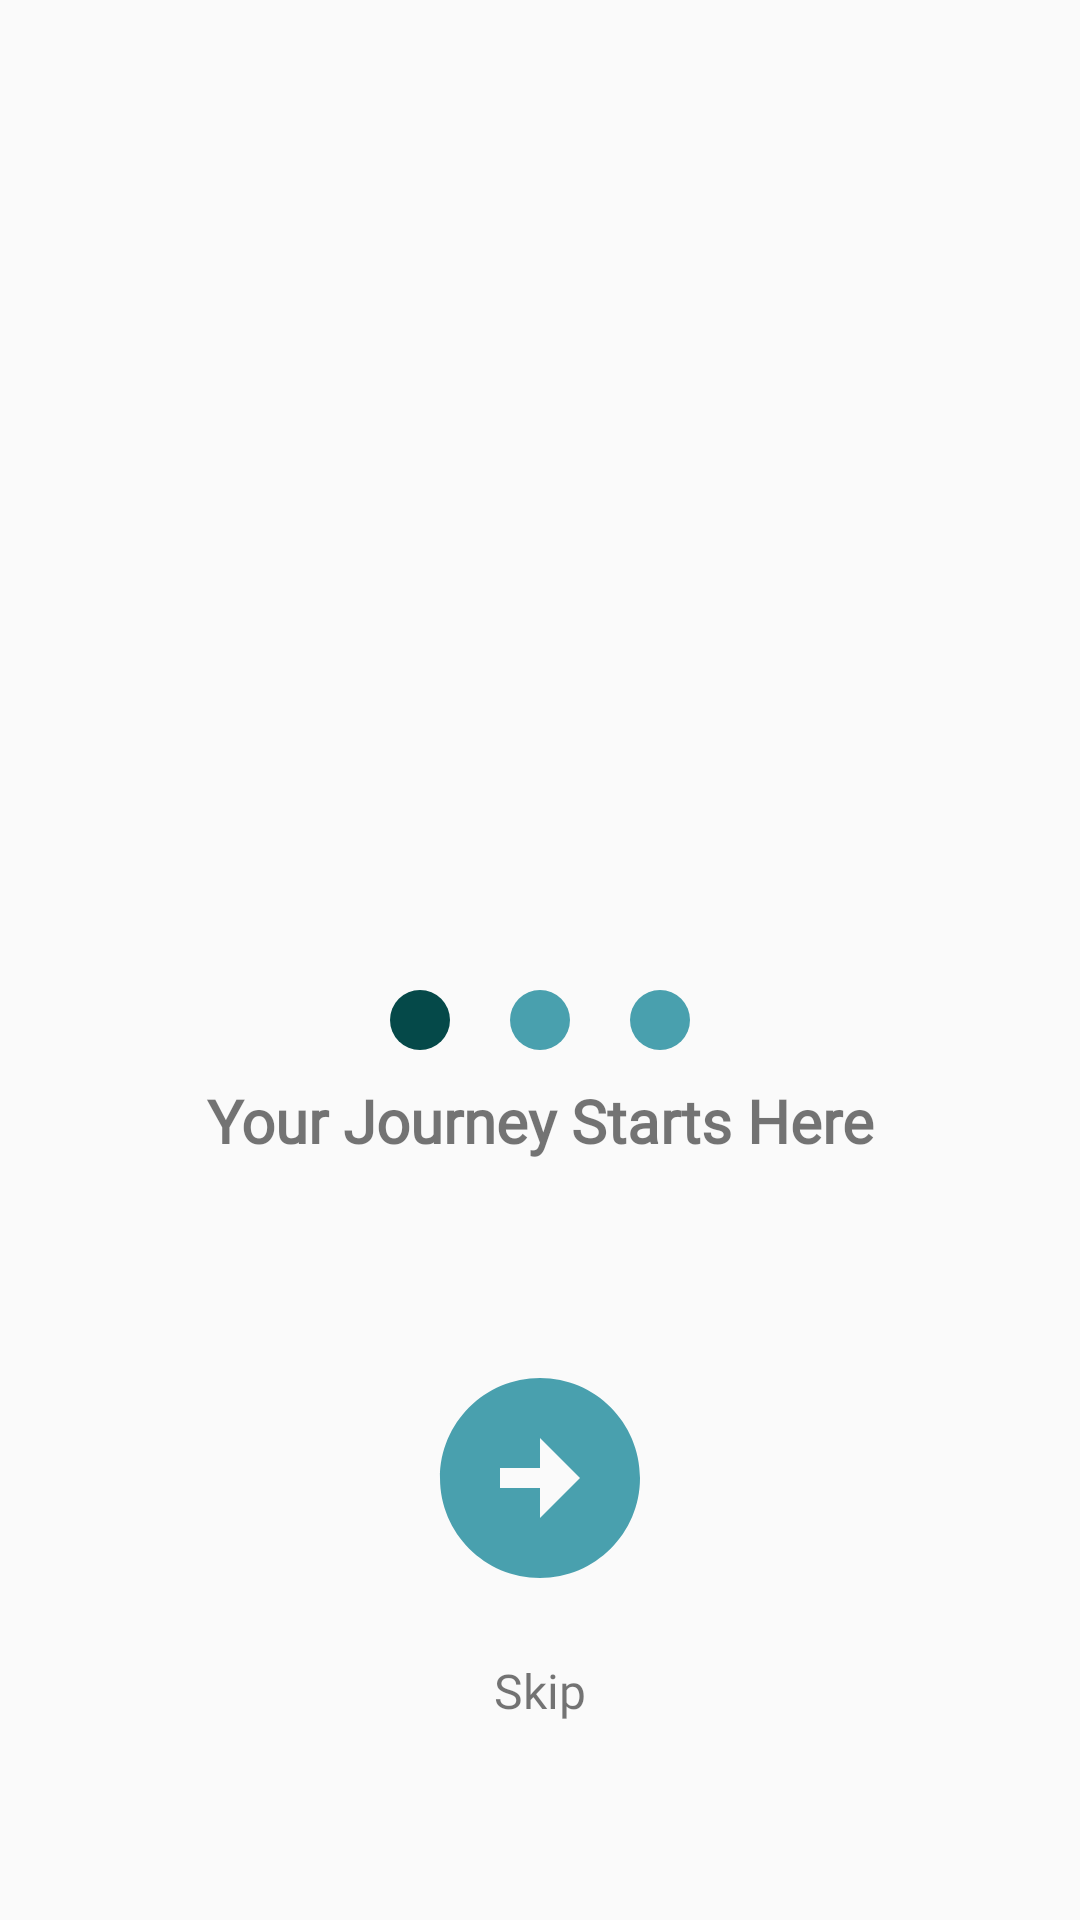

Here is an Android app screen rendered from its layout file. Give the layout XML and the strings, colors and styles it references.
<!-- AndroidManifest.xml: application theme AppTheme -->
<!-- res/layout/activity_onboarding.xml -->
<?xml version="1.0" encoding="utf-8"?>
<LinearLayout xmlns:android="http://schemas.android.com/apk/res/android"
    xmlns:app="http://schemas.android.com/apk/res-auto"
    xmlns:tools="http://schemas.android.com/tools"
    android:layout_width="match_parent"
    android:layout_height="match_parent"
    android:orientation="vertical"
    tools:context=".Activities.OnboardingActivity">

    <androidx.viewpager2.widget.ViewPager2
        android:id="@+id/viewpager"
        android:layout_width="match_parent"
        android:layout_height="match_parent"
        android:layout_weight="1"
        android:orientation="horizontal">

    </androidx.viewpager2.widget.ViewPager2>

    <LinearLayout
        android:layout_width="match_parent"
        android:layout_height="match_parent"
        android:layout_weight="1"
        android:orientation="vertical">
        <LinearLayout
            android:orientation="horizontal"
            android:layout_gravity="center"
            android:layout_width="wrap_content"
            android:layout_height="wrap_content">
            <View
                android:id="@+id/circle1"
                android:layout_margin="10dp"
                android:background="@drawable/dark_circle"
                android:layout_width="20dp"
                android:layout_height="20dp"/>
            <View
                android:id="@+id/circle2"
                android:layout_margin="10dp"
                android:background="@drawable/light_circle"
                android:layout_width="20dp"
                android:layout_height="20dp"/>
            <View
                android:id="@+id/circle3"
                android:layout_margin="10dp"
                android:background="@drawable/light_circle"
                android:layout_width="20dp"
                android:layout_height="20dp"/>

        </LinearLayout>

        <TextView
            android:id="@+id/textView"
            android:layout_width="match_parent"
            android:layout_height="wrap_content"
            android:fontFamily="@font/poppins_bold"
            android:gravity="center"
            android:text="Your Journey Starts Here"
            android:textSize="20sp"
            android:textStyle="bold" />

        <View
            android:id="@+id/view2"
            android:layout_width="match_parent"
            android:layout_height="wrap_content"
            android:layout_weight="1" />

        <ImageView
            android:id="@+id/next_button2"
            android:layout_width="match_parent"
            android:layout_height="wrap_content"
            android:elevation="10dp"
            app:srcCompat="@drawable/baseline_arrow_circle_right_24" />

        <TextView
            android:id="@+id/skip_btn"
            android:layout_width="wrap_content"
            android:layout_height="wrap_content"
            android:layout_gravity="center"
            android:layout_marginTop="20dp"
            android:fontFamily="@font/poppins_bold"
            android:text="Skip"
            android:textSize="16sp" />
        <View
            android:id="@+id/view3"
            android:layout_width="match_parent"
            android:layout_height="wrap_content"
            android:layout_weight="1" />




    </LinearLayout>

</LinearLayout>
<!-- resources referenced by this layout -->
<resources>
  <!-- drawable baseline_arrow_circle_right_24 (drawable) -->
  <vector android:height="80dp" android:tint="#49A0AE"
      android:viewportHeight="24" android:viewportWidth="24"
      android:width="80dp" xmlns:android="http://schemas.android.com/apk/res/android">
      <path android:fillColor="@android:color/white" android:pathData="M22,12c0,-5.52 -4.48,-10 -10,-10S2,6.48 2,12c0,5.52 4.48,10 10,10S22,17.52 22,12zM12,13l-4,0v-2l4,0V8l4,4l-4,4V13z"/>
  </vector>
  <!-- drawable dark_circle (drawable) -->
  <?xml version="1.0" encoding="utf-8"?>
  <shape android:shape="oval"  xmlns:android="http://schemas.android.com/apk/res/android">
  <solid android:color="#054949"/>
  </shape>
  <!-- drawable light_circle (drawable) -->
  <?xml version="1.0" encoding="utf-8"?>
  <shape android:shape="oval"  xmlns:android="http://schemas.android.com/apk/res/android">
  <solid android:color="#49A0AE"/>
  </shape>
  <style name="AppTheme" parent="Theme.AppCompat.Light.DarkActionBar">
  		<item name="colorPrimary">@color/colorPrimary</item>
  		<item name="colorPrimaryDark">@color/colorPrimaryDark</item>
  		<item name="colorAccent">@color/colorAccent</item>
  	</style>
  <color name="colorPrimary">#054949</color>
  <color name="colorPrimaryDark">#00574B</color>
  <color name="colorAccent">#D81B60</color>
</resources>
